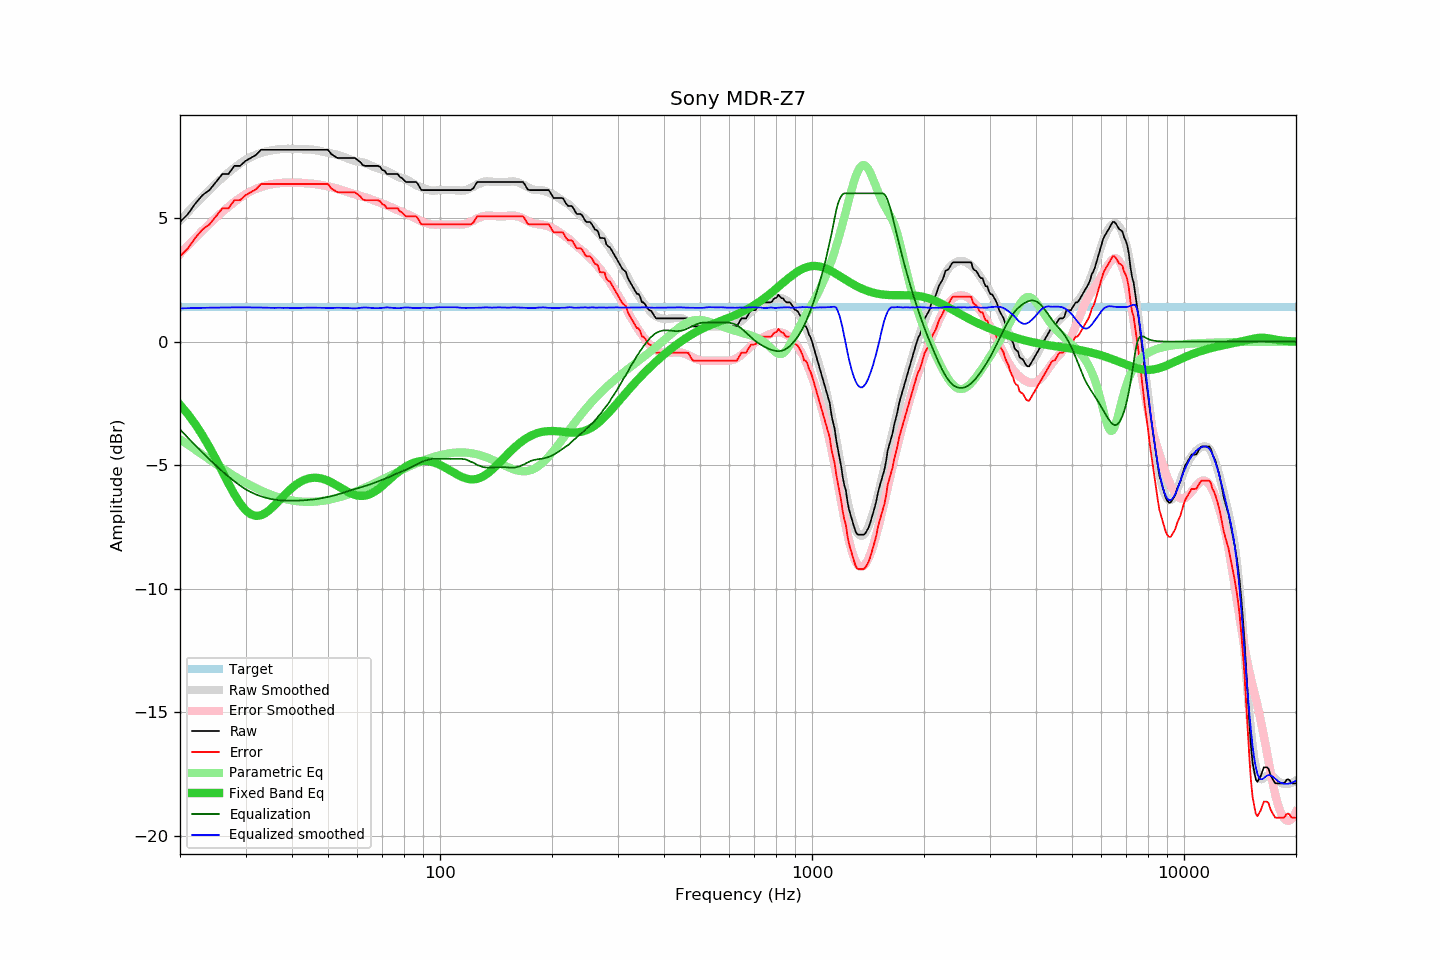

The file beside this chart, header and first rows:
frequency, raw, error, smoothed, error_smoothed, equalization, parametric_eq, equalized_raw, equalized_smoothed, target
20, 4.84, 3.45, 4.90, 3.55, -3.55, -2.55, 1.29, 1.35, 1.39
21, 5.16, 3.77, 5.24, 3.89, -3.89, -2.93, 1.27, 1.36, 1.39
22, 5.59, 4.20, 5.56, 4.20, -4.20, -3.35, 1.39, 1.36, 1.39
23, 5.93, 4.54, 5.86, 4.49, -4.49, -3.79, 1.44, 1.37, 1.39
24, 6.13, 4.74, 6.14, 4.76, -4.76, -4.27, 1.37, 1.37, 1.39
25, 6.46, 5.07, 6.39, 5.02, -5.02, -4.76, 1.44, 1.38, 1.39
26, 6.78, 5.39, 6.63, 5.25, -5.25, -5.26, 1.53, 1.38, 1.39
27, 6.78, 5.39, 6.84, 5.46, -5.46, -5.74, 1.32, 1.38, 1.39
28, 7.11, 5.72, 7.04, 5.65, -5.65, -6.17, 1.46, 1.39, 1.39
29, 7.11, 5.72, 7.21, 5.82, -5.82, -6.54, 1.29, 1.39, 1.39
30, 7.31, 5.92, 7.36, 5.97, -5.97, -6.81, 1.34, 1.39, 1.39
31, 7.43, 6.04, 7.47, 6.08, -6.08, -6.98, 1.35, 1.39, 1.39
32, 7.55, 6.16, 7.56, 6.18, -6.18, -7.05, 1.37, 1.38, 1.39
33, 7.76, 6.37, 7.63, 6.26, -6.26, -7.03, 1.51, 1.38, 1.39
34, 7.76, 6.37, 7.69, 6.31, -6.31, -6.93, 1.45, 1.38, 1.39
35, 7.76, 6.37, 7.73, 6.36, -6.36, -6.78, 1.40, 1.37, 1.39
36, 7.76, 6.37, 7.76, 6.39, -6.39, -6.60, 1.37, 1.37, 1.39
37, 7.76, 6.37, 7.79, 6.41, -6.41, -6.42, 1.35, 1.37, 1.39
38, 7.76, 6.37, 7.79, 6.43, -6.43, -6.23, 1.33, 1.37, 1.39
39, 7.76, 6.37, 7.80, 6.43, -6.43, -6.06, 1.33, 1.37, 1.39
40, 7.76, 6.37, 7.79, 6.43, -6.43, -5.91, 1.33, 1.36, 1.39
41, 7.76, 6.37, 7.79, 6.43, -6.43, -5.79, 1.33, 1.36, 1.39
42, 7.76, 6.37, 7.79, 6.43, -6.43, -5.68, 1.34, 1.37, 1.39
43, 7.76, 6.37, 7.79, 6.42, -6.42, -5.60, 1.34, 1.37, 1.39
44, 7.76, 6.37, 7.78, 6.41, -6.41, -5.55, 1.36, 1.38, 1.39
45, 7.76, 6.37, 7.77, 6.39, -6.39, -5.51, 1.37, 1.38, 1.39
46, 7.76, 6.37, 7.75, 6.38, -6.38, -5.50, 1.38, 1.38, 1.39
47, 7.76, 6.37, 7.73, 6.36, -6.36, -5.51, 1.40, 1.37, 1.39
48, 7.76, 6.37, 7.70, 6.33, -6.33, -5.54, 1.43, 1.37, 1.39
49, 7.76, 6.37, 7.67, 6.31, -6.31, -5.58, 1.45, 1.36, 1.39
50, 7.76, 6.37, 7.64, 6.28, -6.28, -5.63, 1.48, 1.36, 1.39
51, 7.59, 6.20, 7.61, 6.25, -6.25, -5.69, 1.34, 1.36, 1.39
52, 7.51, 6.12, 7.59, 6.22, -6.22, -5.76, 1.29, 1.37, 1.39
53, 7.43, 6.04, 7.56, 6.18, -6.18, -5.83, 1.25, 1.37, 1.39
54, 7.43, 6.04, 7.52, 6.15, -6.15, -5.90, 1.28, 1.37, 1.39
55, 7.43, 6.04, 7.48, 6.11, -6.11, -5.98, 1.32, 1.37, 1.39
56, 7.43, 6.04, 7.43, 6.07, -6.07, -6.05, 1.36, 1.36, 1.39
57, 7.43, 6.04, 7.39, 6.03, -6.03, -6.11, 1.40, 1.36, 1.39
58, 7.43, 6.04, 7.35, 6.00, -6.00, -6.16, 1.43, 1.35, 1.39
59, 7.43, 6.04, 7.31, 5.96, -5.96, -6.20, 1.47, 1.35, 1.39
60, 7.35, 5.96, 7.29, 5.93, -5.93, -6.23, 1.42, 1.35, 1.39
61, 7.27, 5.88, 7.27, 5.90, -5.90, -6.24, 1.37, 1.37, 1.39
62, 7.14, 5.75, 7.25, 5.87, -5.87, -6.24, 1.27, 1.38, 1.39
63, 7.11, 5.72, 7.22, 5.84, -5.84, -6.23, 1.28, 1.38, 1.39
64, 7.11, 5.72, 7.18, 5.80, -5.80, -6.20, 1.31, 1.38, 1.39
65, 7.11, 5.72, 7.13, 5.77, -5.77, -6.16, 1.34, 1.37, 1.39
66, 7.11, 5.72, 7.09, 5.73, -5.73, -6.11, 1.38, 1.36, 1.39
67, 7.11, 5.72, 7.05, 5.69, -5.69, -6.05, 1.42, 1.35, 1.39
68, 7.11, 5.72, 7.01, 5.66, -5.66, -5.98, 1.46, 1.35, 1.39
69, 7.07, 5.68, 6.98, 5.62, -5.62, -5.91, 1.45, 1.36, 1.39
70, 6.94, 5.55, 6.96, 5.59, -5.59, -5.83, 1.35, 1.37, 1.39
71, 6.91, 5.52, 6.93, 5.55, -5.55, -5.75, 1.36, 1.38, 1.39
72, 6.78, 5.39, 6.90, 5.51, -5.51, -5.67, 1.27, 1.39, 1.39
73, 6.78, 5.39, 6.86, 5.47, -5.47, -5.59, 1.31, 1.38, 1.39
74, 6.78, 5.39, 6.81, 5.44, -5.44, -5.51, 1.35, 1.37, 1.39
75, 6.78, 5.39, 6.76, 5.40, -5.40, -5.43, 1.39, 1.36, 1.39
76, 6.78, 5.39, 6.71, 5.35, -5.35, -5.36, 1.43, 1.36, 1.39
77, 6.78, 5.39, 6.67, 5.32, -5.32, -5.29, 1.46, 1.35, 1.39
78, 6.66, 5.27, 6.64, 5.28, -5.28, -5.22, 1.38, 1.36, 1.39
79, 6.62, 5.23, 6.62, 5.25, -5.25, -5.16, 1.37, 1.37, 1.39
... 553 more rows
